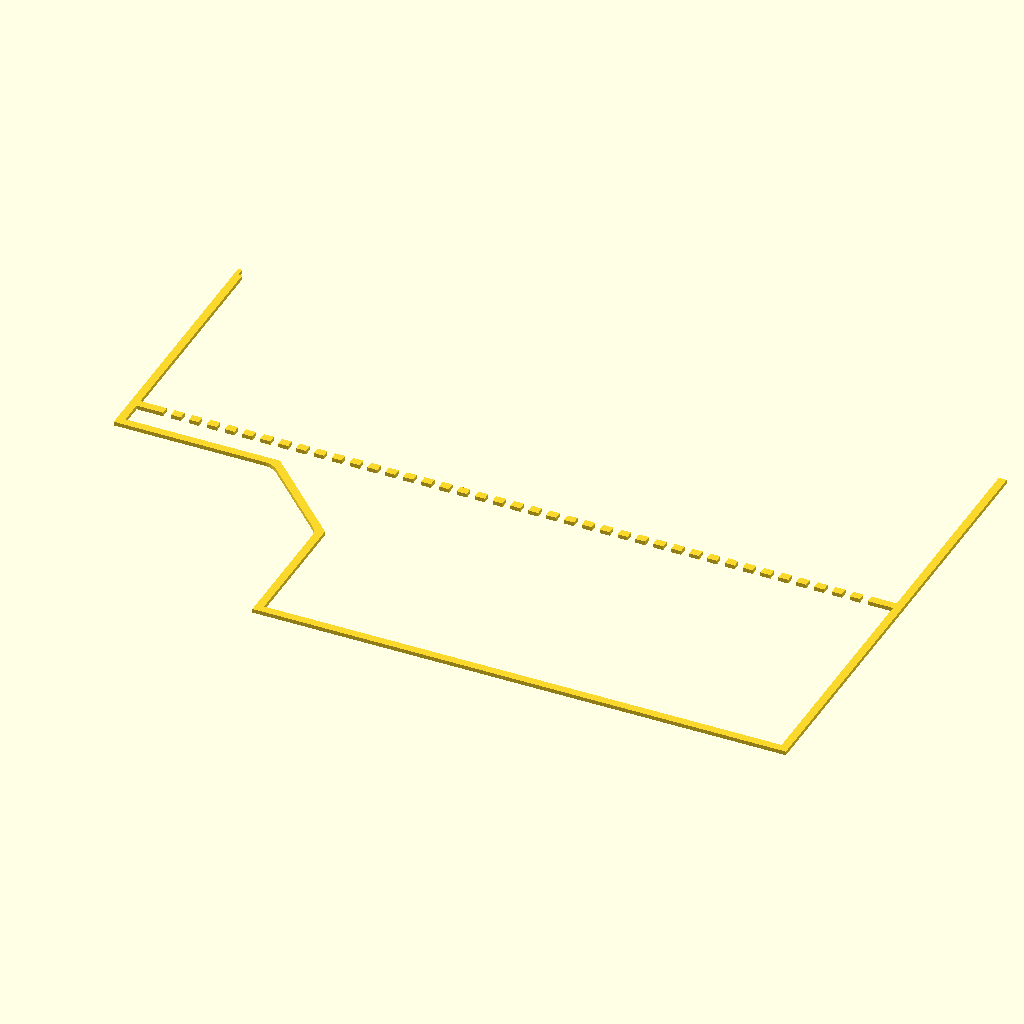
Cell 1 — every parameter at its default value.
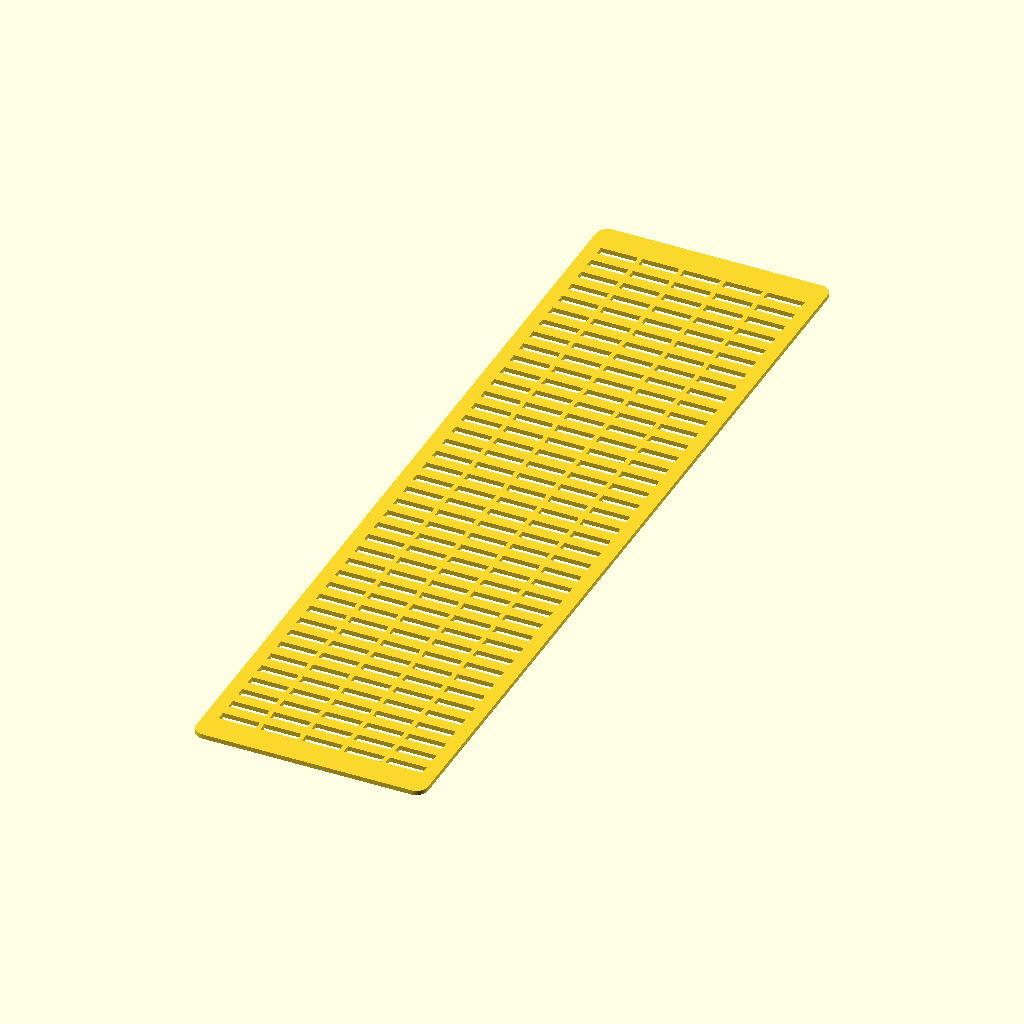
Cell 2 — section_view set to "top", the other parameters unchanged.
All cells are drawn from the same view direction (rotation 55°, 0°, 25°, orthographic, colour scheme Cornfield), but the view is re-fitted for each cell, so position and scale can differ between cells as well as the parameter.
The OpenSCAD source (models/h3c-desiccant/baffles_section.scad):
// Review the B baffle: centre side section or a top section of the baffle.
include <common.scad>;

section_view = "side"; // [side,top]

assert(section_view == "side" || section_view == "top",
    "section_view must be side or top.");

if (section_view == "top") {
    projection(cut = true)
        translate([0, 0, -baffle_middle_z - baffle_thickness / 2])
            desiccant_baffle();
} else {
    projection(cut = true)
        multmatrix([
            [0, -1, 0, 0],
            [0, 0, 1, 0],
            [1, 0, 0, -27],
            [0, 0, 0, 1]
        ])
            union() {
                desiccant_box_shell();
                desiccant_baffle();
            }
}
Customizer parameters (derived from the source; name, type, default, range or options):
section_view: string, default "side", options "side", "top"
